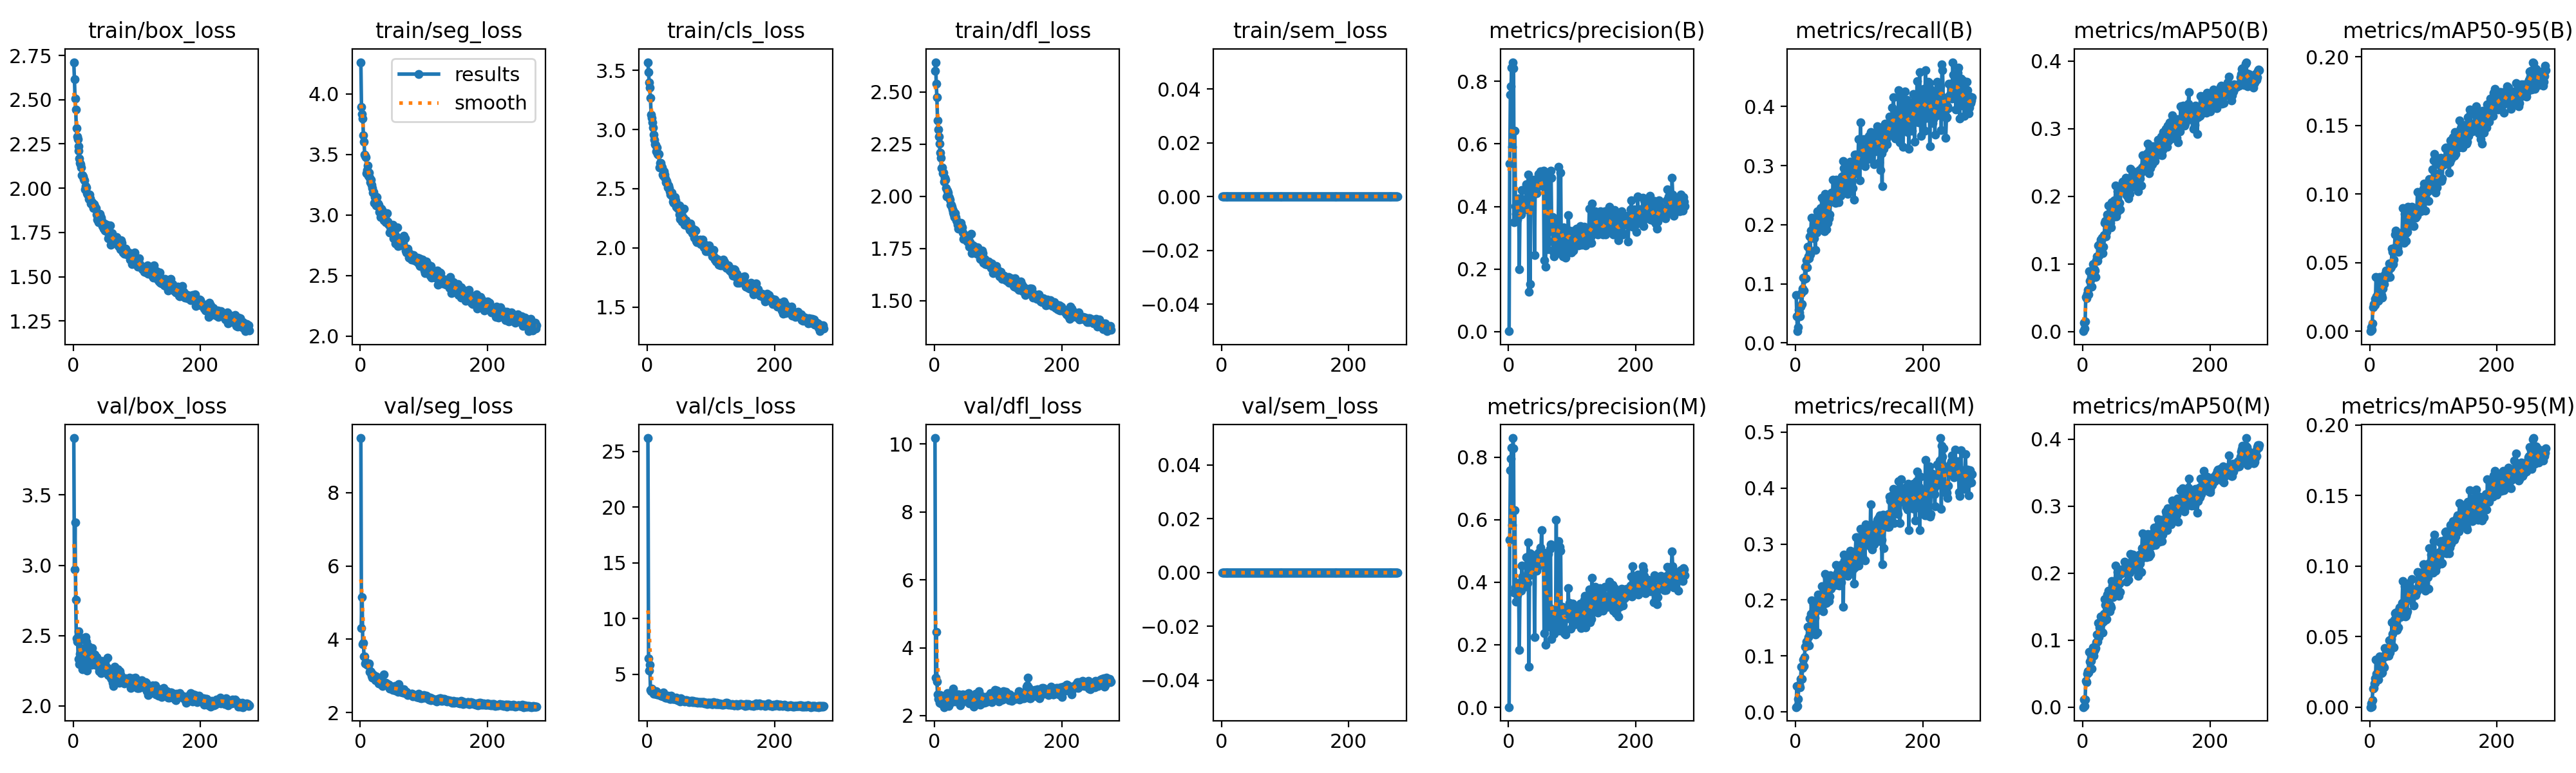

Data behind this chart, as committed beside it:
epoch, time, train/box_loss, train/seg_loss, train/cls_loss, train/dfl_loss, train/sem_loss, metrics/precision(B), metrics/recall(B), metrics/mAP50(B), metrics/mAP50-95(B), metrics/precision(M), metrics/recall(M), metrics/mAP50(M), metrics/mAP50-95(M), val/box_loss, val/seg_loss, val/cls_loss, val/dfl_loss, val/sem_loss, lr/pg0, lr/pg1, lr/pg2
1, 138.2, 2.712, 4.261, 3.569, 2.6, 0, 0.00082, 0.08108, 0.00048, 0.00014, 0.00073, 0.00895, 0.00031, 7e-05, 3.904, 9.49, 26.21, 10.18, 0, 0.003325, 0.003325, 0.07008
2, 265.6, 2.615, 3.89, 3.483, 2.642, 0, 0.5369, 0.04554, 0.01295, 0.00315, 0.5353, 0.04649, 0.01198, 0.00263, 2.971, 4.313, 6.462, 3.109, 0, 0.006636, 0.006636, 0.04005
3, 403.1, 2.507, 3.834, 3.398, 2.539, 0, 0.7581, 0.01996, 0.0046, 0.00128, 0.7586, 0.01046, 0.00174, 0.00036, 3.304, 5.151, 5.337, 4.458, 0, 0.009926, 0.009926, 0.01001
4, 546.5, 2.445, 3.798, 3.353, 2.474, 0, 0.7847, 0.02662, 0.01461, 0.0057, 0.7955, 0.02376, 0.01199, 0.00508, 2.757, 3.872, 5.837, 3.005, 0, 0.009901, 0.009901, 0.009901
5, 672, 2.338, 3.657, 3.269, 2.363, 0, 0.8435, 0.05608, 0.05158, 0.01758, 0.8309, 0.04658, 0.03957, 0.01317, 2.479, 3.899, 3.596, 2.618, 0, 0.009868, 0.009868, 0.009868
6, 793.2, 2.291, 3.603, 3.128, 2.32, 0, 0.5899, 0.05228, 0.04961, 0.01998, 0.5839, 0.04848, 0.03778, 0.01352, 2.459, 3.527, 3.471, 2.488, 0, 0.009835, 0.009835, 0.009835
7, 916, 2.277, 3.498, 3.101, 2.285, 0, 0.8616, 0.04563, 0.05596, 0.01903, 0.8609, 0.04373, 0.04951, 0.01665, 2.459, 3.539, 3.7, 2.535, 0, 0.009802, 0.009802, 0.009802
8, 1040, 2.237, 3.49, 3.061, 2.252, 0, 0.8424, 0.06179, 0.06147, 0.0239, 0.829, 0.05931, 0.05357, 0.02035, 2.334, 3.333, 3.488, 2.37, 0, 0.009769, 0.009769, 0.009769
9, 1163, 2.21, 3.476, 3.016, 2.208, 0, 0.3494, 0.0842, 0.05539, 0.01946, 0.3667, 0.08157, 0.05209, 0.0175, 2.529, 3.382, 3.482, 2.605, 0, 0.009736, 0.009736, 0.009736
10, 1284, 2.167, 3.344, 2.958, 2.184, 0, 0.6431, 0.06543, 0.0891, 0.03979, 0.6313, 0.05863, 0.08274, 0.03363, 2.3, 3.337, 3.262, 2.364, 0, 0.009703, 0.009703, 0.009703
11, 1405, 2.144, 3.371, 2.916, 2.135, 0, 0.4001, 0.09226, 0.07482, 0.02535, 0.3823, 0.07841, 0.06806, 0.02351, 2.37, 3.299, 3.415, 2.384, 0, 0.00967, 0.00967, 0.00967
12, 1529, 2.136, 3.408, 2.875, 2.138, 0, 0.3762, 0.1101, 0.07614, 0.02537, 0.3371, 0.09317, 0.06901, 0.02301, 2.484, 3.333, 3.275, 2.54, 0, 0.009637, 0.009637, 0.009637
13, 1649, 2.116, 3.322, 2.873, 2.111, 0, 0.371, 0.08912, 0.07798, 0.02706, 0.3714, 0.08203, 0.069, 0.02358, 2.36, 3.287, 3.301, 2.36, 0, 0.009604, 0.009604, 0.009604
14, 1770, 2.074, 3.348, 2.815, 2.115, 0, 0.3587, 0.1085, 0.06591, 0.02222, 0.3575, 0.09797, 0.05801, 0.01951, 2.408, 3.348, 3.475, 2.474, 0, 0.009571, 0.009571, 0.009571
15, 1893, 2.073, 3.305, 2.847, 2.07, 0, 0.4134, 0.1294, 0.08844, 0.03581, 0.397, 0.1165, 0.07809, 0.03069, 2.26, 3.112, 3.223, 2.252, 0, 0.009538, 0.009538, 0.009538
16, 2017, 2.068, 3.271, 2.791, 2.088, 0, 0.4265, 0.109, 0.09931, 0.03943, 0.375, 0.1177, 0.0896, 0.03593, 2.271, 3.13, 3.227, 2.358, 0, 0.009505, 0.009505, 0.009505
17, 2139, 2.053, 3.291, 2.79, 2.078, 0, 0.1996, 0.1398, 0.08853, 0.03049, 0.1829, 0.1263, 0.07713, 0.02778, 2.348, 3.114, 3.213, 2.362, 0, 0.009472, 0.009472, 0.009472
18, 2259, 2.045, 3.248, 2.792, 2.039, 0, 0.3794, 0.1285, 0.09205, 0.0293, 0.3827, 0.1247, 0.08413, 0.02817, 2.343, 3.014, 3.19, 2.377, 0, 0.009439, 0.009439, 0.009439
19, 2380, 1.992, 3.224, 2.677, 2, 0, 0.383, 0.1633, 0.09031, 0.02674, 0.3806, 0.1518, 0.08691, 0.02429, 2.388, 2.948, 3.2, 2.492, 0, 0.009406, 0.009406, 0.009406
20, 2503, 2.012, 3.187, 2.718, 2.026, 0, 0.3745, 0.1462, 0.08051, 0.02483, 0.3734, 0.1342, 0.08826, 0.02464, 2.488, 3.037, 3.232, 2.663, 0, 0.009373, 0.009373, 0.009373
21, 2626, 2.004, 3.192, 2.717, 2.018, 0, 0.453, 0.1437, 0.1051, 0.03138, 0.4533, 0.119, 0.09675, 0.02955, 2.456, 3.027, 3.101, 2.618, 0, 0.00934, 0.00934, 0.00934
22, 2746, 1.972, 3.098, 2.692, 1.998, 0, 0.4215, 0.1803, 0.111, 0.0371, 0.4191, 0.1672, 0.1089, 0.03607, 2.25, 2.999, 3.069, 2.287, 0, 0.009307, 0.009307, 0.009307
23, 2866, 1.965, 3.148, 2.677, 1.994, 0, 0.3898, 0.15, 0.104, 0.03439, 0.4088, 0.139, 0.09759, 0.02805, 2.395, 2.98, 3.069, 2.471, 0, 0.009274, 0.009274, 0.009274
24, 2990, 1.963, 3.151, 2.619, 1.983, 0, 0.3982, 0.1899, 0.1273, 0.04153, 0.3874, 0.1753, 0.1261, 0.04205, 2.426, 2.892, 3.004, 2.539, 0, 0.009241, 0.009241, 0.009241
25, 3113, 1.94, 3.079, 2.609, 1.958, 0, 0.3936, 0.212, 0.1117, 0.03884, 0.3844, 0.1992, 0.1044, 0.03584, 2.354, 2.981, 3.373, 2.382, 0, 0.009208, 0.009208, 0.009208
26, 3235, 1.964, 3.145, 2.645, 1.96, 0, 0.4096, 0.1815, 0.1294, 0.04447, 0.4014, 0.1526, 0.1195, 0.03895, 2.384, 2.969, 3.067, 2.498, 0, 0.009175, 0.009175, 0.009175
27, 3356, 1.944, 3.094, 2.62, 1.951, 0, 0.3908, 0.1882, 0.1234, 0.04201, 0.3891, 0.1777, 0.1224, 0.04121, 2.323, 2.881, 3.023, 2.444, 0, 0.009142, 0.009142, 0.009142
28, 3477, 1.913, 3.093, 2.585, 1.937, 0, 0.4711, 0.1882, 0.1358, 0.04363, 0.4792, 0.1913, 0.1359, 0.03997, 2.387, 2.914, 2.927, 2.556, 0, 0.009109, 0.009109, 0.009109
29, 3597, 1.912, 3.084, 2.553, 1.932, 0, 0.4266, 0.1775, 0.1345, 0.04353, 0.4213, 0.1765, 0.1263, 0.04147, 2.295, 2.803, 2.924, 2.518, 0, 0.009076, 0.009076, 0.009076
30, 3718, 1.922, 3.027, 2.568, 1.921, 0, 0.4038, 0.1915, 0.1362, 0.03966, 0.3979, 0.1687, 0.1245, 0.03667, 2.413, 2.854, 2.904, 2.802, 0, 0.009043, 0.009043, 0.009043
31, 3839, 1.903, 3.05, 2.545, 1.912, 0, 0.502, 0.1569, 0.1388, 0.04943, 0.5282, 0.1382, 0.1286, 0.04732, 2.323, 2.897, 2.926, 2.491, 0, 0.00901, 0.00901, 0.00901
32, 3960, 1.889, 2.983, 2.508, 1.901, 0, 0.1266, 0.2033, 0.1161, 0.03959, 0.1304, 0.1797, 0.111, 0.03881, 2.322, 2.781, 3.097, 2.53, 0, 0.008977, 0.008977, 0.008977
33, 4080, 1.91, 3.05, 2.529, 1.92, 0, 0.4187, 0.1868, 0.1257, 0.04614, 0.4213, 0.1871, 0.1275, 0.0467, 2.325, 2.806, 2.908, 2.408, 0, 0.008944, 0.008944, 0.008944
34, 4201, 1.899, 3.042, 2.505, 1.9, 0, 0.1516, 0.2229, 0.1424, 0.04719, 0.4928, 0.1423, 0.1392, 0.0483, 2.368, 2.803, 2.875, 2.494, 0, 0.008911, 0.008911, 0.008911
35, 4325, 1.885, 3.031, 2.478, 1.884, 0, 0.4521, 0.2199, 0.1608, 0.06029, 0.4554, 0.2103, 0.1612, 0.06023, 2.293, 2.732, 2.802, 2.479, 0, 0.008878, 0.008878, 0.008878
36, 4455, 1.887, 2.985, 2.449, 1.878, 0, 0.4713, 0.2163, 0.1634, 0.05787, 0.4494, 0.2055, 0.1525, 0.05177, 2.316, 2.791, 2.773, 2.505, 0, 0.008845, 0.008845, 0.008845
37, 4580, 1.852, 2.953, 2.457, 1.862, 0, 0.4473, 0.1956, 0.1407, 0.04927, 0.4415, 0.189, 0.131, 0.04289, 2.346, 3.044, 3.086, 2.632, 0, 0.008812, 0.008812, 0.008812
38, 4707, 1.823, 2.986, 2.466, 1.844, 0, 0.4613, 0.2093, 0.1469, 0.05216, 0.4502, 0.1948, 0.1321, 0.04237, 2.323, 2.792, 2.93, 2.51, 0, 0.008779, 0.008779, 0.008779
39, 4833, 1.835, 2.988, 2.434, 1.873, 0, 0.4379, 0.2281, 0.1729, 0.06094, 0.454, 0.1853, 0.1678, 0.06197, 2.33, 2.818, 2.823, 2.633, 0, 0.008746, 0.008746, 0.008746
40, 4960, 1.807, 2.938, 2.39, 1.847, 0, 0.4847, 0.1968, 0.1706, 0.07052, 0.4856, 0.1847, 0.1601, 0.06643, 2.28, 2.814, 2.88, 2.496, 0, 0.008713, 0.008713, 0.008713
41, 5079, 1.819, 2.951, 2.382, 1.847, 0, 0.2444, 0.2454, 0.1866, 0.07368, 0.225, 0.2245, 0.1741, 0.06723, 2.247, 2.793, 2.777, 2.306, 0, 0.00868, 0.00868, 0.00868
42, 5199, 1.857, 3.013, 2.425, 1.871, 0, 0.4779, 0.21, 0.1711, 0.06241, 0.4417, 0.2122, 0.1639, 0.06023, 2.296, 2.748, 2.778, 2.568, 0, 0.008647, 0.008647, 0.008647
43, 5319, 1.839, 2.945, 2.428, 1.858, 0, 0.4544, 0.1918, 0.1545, 0.06274, 0.4558, 0.1801, 0.1433, 0.05481, 2.269, 2.782, 2.791, 2.436, 0, 0.008614, 0.008614, 0.008614
44, 5441, 1.832, 2.922, 2.4, 1.852, 0, 0.4421, 0.22, 0.161, 0.0608, 0.4357, 0.2196, 0.152, 0.05655, 2.231, 2.757, 2.819, 2.389, 0, 0.008581, 0.008581, 0.008581
45, 5563, 1.814, 2.919, 2.348, 1.826, 0, 0.4625, 0.1891, 0.1539, 0.05814, 0.4474, 0.1931, 0.1492, 0.05673, 2.322, 2.758, 2.935, 2.618, 0, 0.008548, 0.008548, 0.008548
46, 5685, 1.788, 2.857, 2.34, 1.794, 0, 0.4734, 0.2522, 0.1916, 0.07105, 0.4744, 0.2461, 0.1882, 0.06892, 2.284, 2.647, 2.711, 2.524, 0, 0.008515, 0.008515, 0.008515
47, 5806, 1.799, 2.905, 2.363, 1.801, 0, 0.5031, 0.2198, 0.1902, 0.07045, 0.4953, 0.2197, 0.1818, 0.07082, 2.291, 2.712, 2.707, 2.476, 0, 0.008482, 0.008482, 0.008482
48, 5926, 1.771, 2.885, 2.33, 1.798, 0, 0.4922, 0.1926, 0.1697, 0.06695, 0.4886, 0.1951, 0.1646, 0.06398, 2.252, 2.705, 2.74, 2.489, 0, 0.008449, 0.008449, 0.008449
49, 6046, 1.802, 2.886, 2.339, 1.804, 0, 0.4825, 0.2467, 0.1871, 0.06686, 0.4955, 0.2401, 0.1776, 0.06535, 2.241, 2.652, 2.782, 2.607, 0, 0.008416, 0.008416, 0.008416
50, 6166, 1.76, 2.854, 2.283, 1.792, 0, 0.5124, 0.2383, 0.1941, 0.07129, 0.5101, 0.2383, 0.188, 0.07124, 2.31, 2.646, 2.712, 2.494, 0, 0.008383, 0.008383, 0.008383
51, 6287, 1.785, 2.919, 2.356, 1.81, 0, 0.492, 0.2032, 0.1923, 0.07197, 0.4969, 0.2062, 0.182, 0.07396, 2.263, 2.614, 2.731, 2.63, 0, 0.00835, 0.00835, 0.00835
52, 6409, 1.762, 2.809, 2.246, 1.783, 0, 0.4907, 0.2358, 0.2161, 0.09, 0.5665, 0.2021, 0.2116, 0.08939, 2.265, 2.632, 2.587, 2.631, 0, 0.008317, 0.008317, 0.008317
53, 6532, 1.793, 2.828, 2.311, 1.807, 0, 0.4727, 0.2106, 0.1706, 0.0686, 0.4942, 0.1987, 0.1682, 0.06464, 2.276, 2.703, 2.882, 2.483, 0, 0.008284, 0.008284, 0.008284
54, 6654, 1.756, 2.821, 2.272, 1.786, 0, 0.4795, 0.2174, 0.1756, 0.06466, 0.4789, 0.2066, 0.1738, 0.06777, 2.345, 2.731, 2.802, 2.668, 0, 0.008251, 0.008251, 0.008251
55, 6774, 1.716, 2.762, 2.22, 1.758, 0, 0.5151, 0.2521, 0.2072, 0.0858, 0.4951, 0.2446, 0.2015, 0.0857, 2.221, 2.609, 2.696, 2.363, 0, 0.008218, 0.008218, 0.008218
56, 6895, 1.74, 2.823, 2.246, 1.781, 0, 0.2288, 0.2485, 0.1846, 0.07099, 0.2377, 0.2195, 0.1725, 0.06422, 2.244, 2.676, 2.696, 2.533, 0, 0.008185, 0.008185, 0.008185
57, 7015, 1.731, 2.816, 2.257, 1.773, 0, 0.4595, 0.2544, 0.1799, 0.066, 0.4572, 0.2412, 0.1667, 0.06455, 2.239, 2.643, 2.709, 2.524, 0, 0.008152, 0.008152, 0.008152
58, 7136, 1.791, 2.898, 2.331, 1.82, 0, 0.2065, 0.2477, 0.1905, 0.07226, 0.1995, 0.2301, 0.184, 0.06651, 2.221, 2.64, 2.673, 2.589, 0, 0.008119, 0.008119, 0.008119
59, 7257, 1.68, 2.744, 2.195, 1.728, 0, 0.4557, 0.2758, 0.181, 0.07235, 0.4809, 0.2399, 0.1719, 0.06814, 2.202, 2.568, 2.549, 2.387, 0, 0.008086, 0.008086, 0.008086
60, 7379, 1.727, 2.778, 2.221, 1.763, 0, 0.343, 0.2467, 0.2109, 0.09097, 0.3545, 0.2264, 0.1987, 0.08295, 2.192, 2.777, 2.649, 2.458, 0, 0.008053, 0.008053, 0.008053
... 217 more rows
